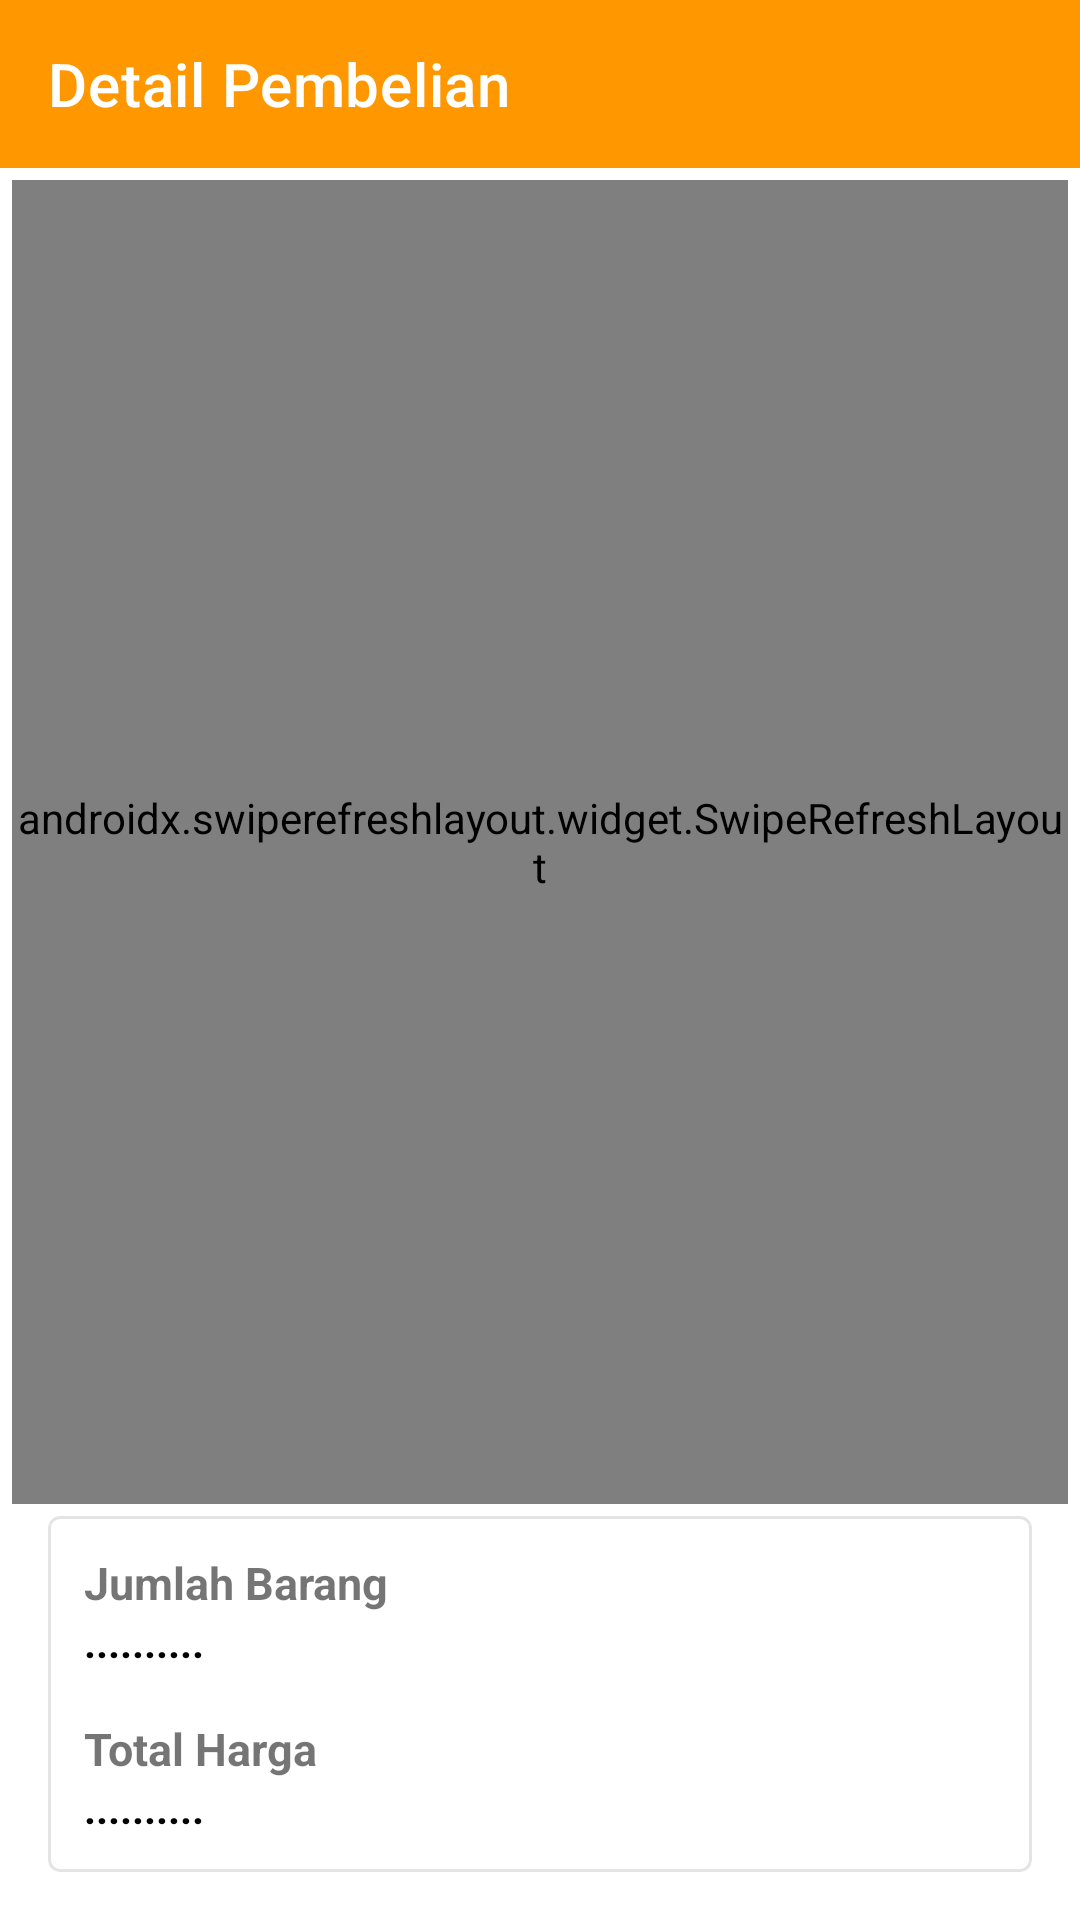

Write the Android layout XML for this screen, with the resource values it uses.
<!-- AndroidManifest.xml: application theme Theme.App -->
<!-- res/layout/activity_detail_order.xml -->
<?xml version="1.0" encoding="utf-8"?>
<androidx.constraintlayout.widget.ConstraintLayout xmlns:android="http://schemas.android.com/apk/res/android"
    xmlns:app="http://schemas.android.com/apk/res-auto"
    xmlns:tools="http://schemas.android.com/tools"
    android:layout_width="match_parent"
    android:layout_height="match_parent"
    tools:context=".activity.DetailOrderActivity">

    <com.google.android.material.appbar.AppBarLayout
        android:id="@+id/appbar"
        android:layout_width="match_parent"
        android:layout_height="wrap_content"
        app:layout_constraintEnd_toEndOf="parent"
        app:layout_constraintStart_toStartOf="parent"
        app:layout_constraintTop_toTopOf="parent">

        <com.google.android.material.appbar.MaterialToolbar
            android:id="@+id/toolbar"
            style="@style/Widget.MaterialComponents.Toolbar.Primary"
            android:layout_width="match_parent"
            android:layout_height="?attr/actionBarSize"
            app:title="Detail Pembelian" />

    </com.google.android.material.appbar.AppBarLayout>

    <androidx.swiperefreshlayout.widget.SwipeRefreshLayout
        android:id="@+id/swipe_refresh"
        android:layout_width="0dp"
        android:layout_height="0dp"
        android:layout_marginStart="4dp"
        android:layout_marginTop="4dp"
        android:layout_marginEnd="4dp"
        android:layout_marginBottom="4dp"
        app:layout_constraintBottom_toTopOf="@+id/materialCardView"
        app:layout_constraintEnd_toEndOf="parent"
        app:layout_constraintStart_toStartOf="parent"
        app:layout_constraintTop_toBottomOf="@+id/appbar">

        <androidx.recyclerview.widget.RecyclerView
            android:id="@+id/rv_product"
            android:layout_width="match_parent"
            android:layout_height="match_parent" />

    </androidx.swiperefreshlayout.widget.SwipeRefreshLayout>

    <com.google.android.material.card.MaterialCardView
        android:id="@+id/materialCardView"
        android:layout_width="0dp"
        android:layout_height="wrap_content"
        android:layout_marginStart="16dp"
        android:layout_marginEnd="16dp"
        android:layout_marginBottom="16dp"
        app:cardElevation="0dp"
        app:layout_constraintBottom_toBottomOf="parent"
        app:layout_constraintEnd_toEndOf="parent"
        app:layout_constraintStart_toStartOf="parent"
        app:strokeColor="@color/colorGray"
        app:strokeWidth="1dp">

        <androidx.constraintlayout.widget.ConstraintLayout
            android:layout_width="match_parent"
            android:layout_height="match_parent"
            android:padding="12dp">

            <com.google.android.material.textview.MaterialTextView
                android:id="@+id/txt_total_price"
                android:layout_width="0dp"
                android:layout_height="wrap_content"
                android:layout_marginTop="16dp"
                android:text="@string/total_harga"
                android:textSize="15sp"
                android:textStyle="bold"
                app:layout_constraintEnd_toEndOf="parent"
                app:layout_constraintStart_toStartOf="parent"
                app:layout_constraintTop_toBottomOf="@+id/tv_total_order" />

            <com.google.android.material.textview.MaterialTextView
                android:id="@+id/tv_total_price"
                android:layout_width="0dp"
                android:layout_height="wrap_content"
                android:text="@string/nodata"
                android:textColor="#000000"
                android:textSize="14sp"
                android:textStyle="bold"
                app:layout_constraintBottom_toBottomOf="parent"
                app:layout_constraintEnd_toEndOf="parent"
                app:layout_constraintStart_toStartOf="parent"
                app:layout_constraintTop_toBottomOf="@+id/txt_total_price" />

            <com.google.android.material.textview.MaterialTextView
                android:id="@+id/txt_total_order"
                android:layout_width="0dp"
                android:layout_height="wrap_content"
                android:text="@string/jumlah_barang"
                android:textSize="15sp"
                android:textStyle="bold"
                app:layout_constraintEnd_toEndOf="parent"
                app:layout_constraintStart_toStartOf="parent"
                app:layout_constraintTop_toTopOf="parent" />

            <com.google.android.material.textview.MaterialTextView
                android:id="@+id/tv_total_order"
                android:layout_width="0dp"
                android:layout_height="wrap_content"
                android:text="@string/nodata"
                android:textColor="#000000"
                android:textSize="14sp"
                android:textStyle="bold"
                app:layout_constraintEnd_toEndOf="parent"
                app:layout_constraintStart_toStartOf="parent"
                app:layout_constraintTop_toBottomOf="@+id/txt_total_order" />

        </androidx.constraintlayout.widget.ConstraintLayout>

    </com.google.android.material.card.MaterialCardView>

</androidx.constraintlayout.widget.ConstraintLayout>
<!-- resources referenced by this layout -->
<resources>
  <color name="colorGray">#FFE4E4E4</color>
  <string name="jumlah_barang">Jumlah Barang</string>
  <string name="nodata">..........</string>
  <string name="total_harga">Total Harga</string>
  <style name="Theme.App" parent="Theme.MaterialComponents.Light.NoActionBar">
          <item name="colorPrimary">@color/colorPrimary</item>
          <item name="colorPrimaryDark">@color/colorPrimaryDark</item>
          <item name="colorAccent">@color/colorAccent</item>
      </style>
  <color name="colorPrimary">#FF9800</color>
  <color name="colorPrimaryDark">#F57C00</color>
  <color name="colorAccent">#D32F2F</color>
</resources>
